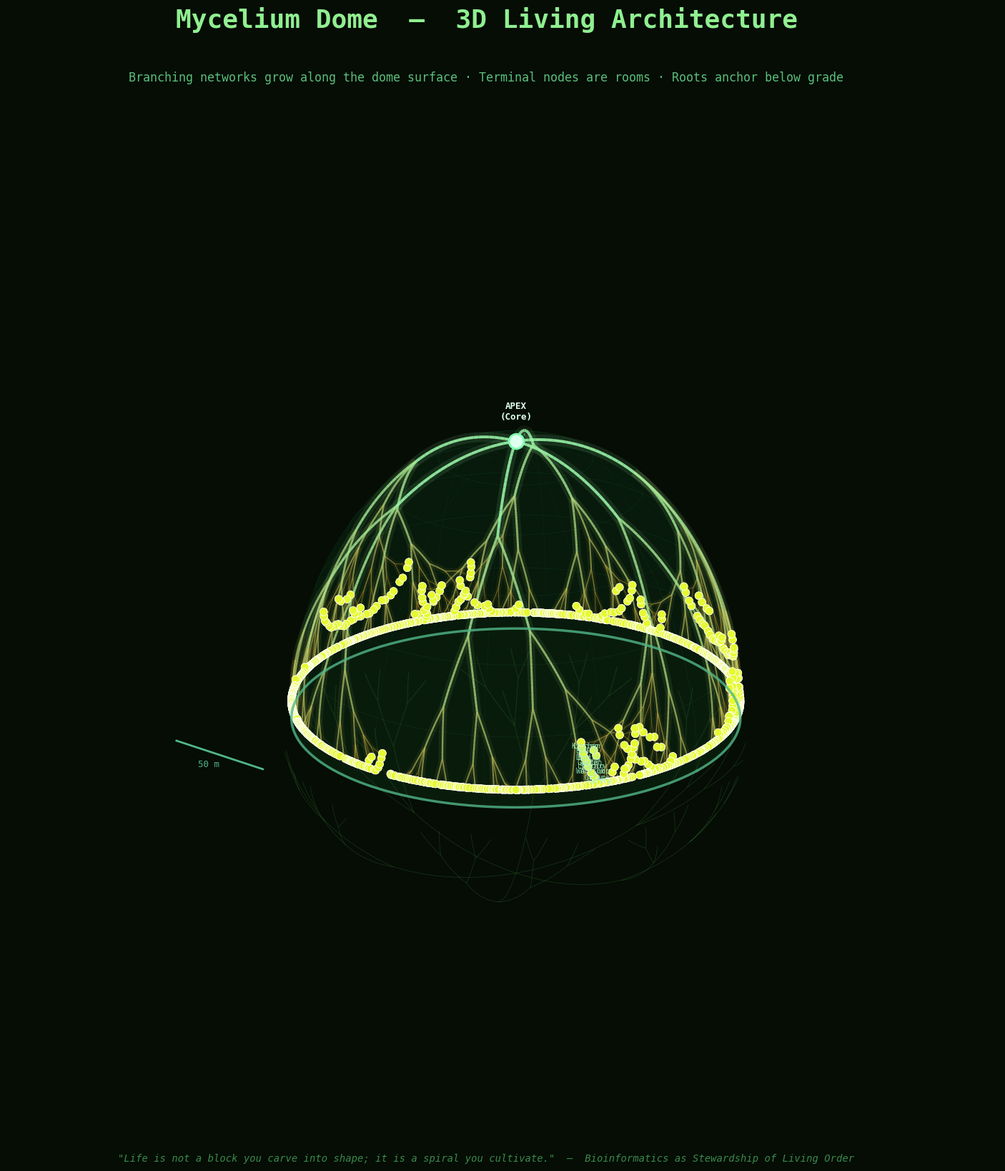

The script that saved this image: (Note: this script raises an exception after producing the figure.)
#!/usr/bin/env python3
"""
Mycelium Dome — 3D living structure.
Projects the 2D mycelium branching network onto a hemisphere.
"""

import numpy as np
import matplotlib
matplotlib.use("Agg")
import matplotlib.pyplot as plt
import matplotlib.colors as mcolors
from mpl_toolkits.mplot3d import Axes3D          # noqa: F401
from mpl_toolkits.mplot3d.art3d import Line3DCollection
import random, math, os

random.seed(42)
np.random.seed(42)

OUTPUT = "/mnt/c/Users/SajcS/Desktop/Living works by the word/living_architecture_images/07_mycelium_dome_3d.png"

R = 1.0          # dome radius
PHI_G = (1 + math.sqrt(5)) / 2

# ── 1. Generate 2D branching network inside unit disk ────────────────────────
class Segment:
    def __init__(self, x1, y1, x2, y2, depth):
        self.x1, self.y1 = x1, y1
        self.x2, self.y2 = x2, y2
        self.depth = depth

class Node:
    def __init__(self, x, y, depth):
        self.x, self.y = x, y
        self.depth = depth

segments = []
nodes    = []

def branch(x, y, angle, length, depth, spread=0.42):
    if depth == 0 or length < 0.012:
        nodes.append(Node(x, y, depth))
        return
    x2 = x + length * math.cos(angle)
    y2 = y + length * math.sin(angle)
    # keep inside unit disk
    r  = math.hypot(x2, y2)
    if r > 0.96:
        x2, y2 = x2 * 0.96/r, y2 * 0.96/r
    segments.append(Segment(x, y, x2, y2, depth))
    jit = (random.random() - 0.5) * 0.28
    branch(x2, y2, angle - spread + jit, length * 0.67, depth - 1, spread * 0.93)
    branch(x2, y2, angle + spread + jit, length * 0.67, depth - 1, spread * 0.93)
    if depth >= 4 and random.random() < 0.38:
        branch(x2, y2, angle + jit*1.6, length * 0.52, depth - 2, spread)

# 6 primary arms from apex
primary_angles = [i * math.pi/3 for i in range(6)]
for pa in primary_angles:
    branch(0, 0, pa, 0.38, depth=8, spread=0.40)

# ── 2. Map (x, y) inside unit disk → point on dome hemisphere ────────────────
# Azimuthal equal-area-like:
#   r_2d ∈ [0,1]  →  polar angle theta ∈ [0, pi/2]
#   phi stays the same

INTERP = 20   # sub-samples per segment for geodesic accuracy

def to_sphere(x, y):
    """2D disk point → 3D hemisphere point."""
    rd  = min(math.hypot(x, y), 1.0)
    phi = math.atan2(y, x)
    # Linear mapping: r=0 → top (theta=0), r=1 → equator (theta=pi/2)
    theta = rd * math.pi / 2
    X = R * math.sin(theta) * math.cos(phi)
    Y = R * math.sin(theta) * math.sin(phi)
    Z = R * math.cos(theta)
    return X, Y, Z

def geodesic_pts(x1, y1, x2, y2, n=INTERP):
    """Sample n+1 points along the dome between two 2D disk positions."""
    pts = []
    for k in range(n + 1):
        t  = k / n
        xi = x1 + (x2 - x1) * t
        yi = y1 + (y2 - y1) * t
        pts.append(to_sphere(xi, yi))
    return pts

# ── 3. Colour helpers ─────────────────────────────────────────────────────────
MAX_DEPTH = 8

def branch_color(depth, alpha_scale=1.0):
    """Gold (shallow) → teal-green (deep tips)."""
    t = depth / MAX_DEPTH
    r = 0.95 - 0.35 * t
    g = 0.60 + 0.35 * t
    b = 0.10 + 0.55 * t
    a = (0.35 + 0.55 * (depth / MAX_DEPTH)) * alpha_scale
    return (r, g, b, a)

def node_color(depth):
    t = 1 - depth / MAX_DEPTH
    r = int(80  + 150*t)
    g = int(200 +  50*t)
    b = int(150 - 100*t)
    return (r/255, g/255, b/255)

# ── 4. Build 3D collections ───────────────────────────────────────────────────
# Segments, grouped by depth for Line3DCollection layers
depth_segs = {d: [] for d in range(MAX_DEPTH + 1)}
for seg in segments:
    pts = geodesic_pts(seg.x1, seg.y1, seg.x2, seg.y2)
    for k in range(len(pts) - 1):
        depth_segs[seg.depth].append([pts[k], pts[k+1]])

# ── 5. Plot ───────────────────────────────────────────────────────────────────
BG = "#050D05"

fig = plt.figure(figsize=(18, 18), facecolor=BG)
ax  = fig.add_subplot(111, projection="3d", computed_zorder=False)
ax.set_facecolor(BG)
ax.patch.set_facecolor(BG)

# ── 5a. Dome mesh (semi-transparent layered surfaces) ────────────────────────
phi_d   = np.linspace(0, 2*np.pi, 120)
theta_d = np.linspace(0, np.pi/2, 60)
Phi, Theta = np.meshgrid(phi_d, theta_d)

Xd = R * np.sin(Theta) * np.cos(Phi)
Yd = R * np.sin(Theta) * np.sin(Phi)
Zd = R * np.cos(Theta)

# Outer shell — very faint organic green
ax.plot_surface(Xd, Yd, Zd,
                facecolor=(0.06, 0.22, 0.10),
                alpha=0.18, linewidth=0, antialiased=True, zorder=1)

# Latitude rings (structural ribs)
for theta_val in np.linspace(0.1, np.pi/2, 7):
    xr = R * np.sin(theta_val) * np.cos(phi_d)
    yr = R * np.sin(theta_val) * np.sin(phi_d)
    zr = np.full_like(phi_d, R * np.cos(theta_val))
    ax.plot(xr, yr, zr, color="#1A4A2A", lw=0.5, alpha=0.35, zorder=2)

# Longitude ribs
for phi_val in np.linspace(0, 2*np.pi, 13):
    xm = R * np.sin(theta_d) * np.cos(phi_val)
    ym = R * np.sin(theta_d) * np.sin(phi_val)
    zm = R * np.cos(theta_d)
    ax.plot(xm, ym, zm, color="#1A4A2A", lw=0.4, alpha=0.25, zorder=2)

# ── 5b. Ground ring ───────────────────────────────────────────────────────────
t_ring = np.linspace(0, 2*np.pi, 300)
ax.plot(np.cos(t_ring), np.sin(t_ring), np.zeros(300),
        color="#52B788", lw=2.5, alpha=0.80, zorder=10)

# Ground disc (very subtle)
r_disc  = np.linspace(0, 1, 30)
phi_disc= np.linspace(0, 2*np.pi, 120)
Rd, Pd  = np.meshgrid(r_disc, phi_disc)
Xgr = Rd * np.cos(Pd)
Ygr = Rd * np.sin(Pd)
Zgr = np.zeros_like(Xgr)
ax.plot_surface(Xgr, Ygr, Zgr, facecolor=(0.06, 0.18, 0.08),
                alpha=0.30, linewidth=0, zorder=0)

# ── 5c. Glow pass — thick blurred lines per depth ────────────────────────────
for depth in range(1, MAX_DEPTH + 1):
    segs = depth_segs[depth]
    if not segs:
        continue
    col  = branch_color(depth, alpha_scale=0.12)
    lc   = Line3DCollection(segs, colors=[col]*len(segs),
                             linewidths=depth * 0.9 + 3, zorder=3)
    ax.add_collection3d(lc)

# ── 5d. Primary branch lines ─────────────────────────────────────────────────
for depth in range(1, MAX_DEPTH + 1):
    segs = depth_segs[depth]
    if not segs:
        continue
    col  = branch_color(depth, alpha_scale=1.0)
    lw   = max(0.4, (depth / MAX_DEPTH) * 2.8)
    lc   = Line3DCollection(segs, colors=[col]*len(segs),
                             linewidths=lw, zorder=4)
    ax.add_collection3d(lc)

# ── 5e. Root system below equator (mirrored, dim) ────────────────────────────
root_segs = []
for seg in segments:
    if seg.depth >= 5:   # only deep branches become roots
        pts = geodesic_pts(seg.x1, seg.y1, seg.x2, seg.y2, n=8)
        for k in range(len(pts)-1):
            p1, p2 = pts[k], pts[k+1]
            # Flip Z, scale outward slightly, drop below ground
            r1 = (p1[0]*1.05, p1[1]*1.05, -abs(p1[2])*0.6)
            r2 = (p2[0]*1.05, p2[1]*1.05, -abs(p2[2])*0.6)
            root_segs.append([r1, r2])

if root_segs:
    root_lc = Line3DCollection(root_segs,
                               colors=[(0.3, 0.6, 0.25, 0.25)]*len(root_segs),
                               linewidths=0.6, zorder=1)
    ax.add_collection3d(root_lc)

# ── 5f. Terminal room nodes ───────────────────────────────────────────────────
room_labels = [
    "Living", "Kitchen", "Study", "Bed 1", "Bed 2", "Dining",
    "Bath", "Garden", "Library", "Studio", "Workshop", "Atrium",
    "Office", "Play", "Pantry",
]

node_scatter_x, node_scatter_y, node_scatter_z = [], [], []
node_colors_list = []
node_sizes  = []

for i, nd in enumerate(nodes):
    X3, Y3, Z3 = to_sphere(nd.x, nd.y)
    node_scatter_x.append(X3)
    node_scatter_y.append(Y3)
    node_scatter_z.append(Z3)
    node_colors_list.append(node_color(nd.depth))
    node_sizes.append(max(12, 60 * (1 - nd.depth/MAX_DEPTH)**1.5))

ax.scatter(node_scatter_x, node_scatter_y, node_scatter_z,
           c=node_colors_list, s=node_sizes, alpha=0.95,
           edgecolors=(1,1,1,0.3), linewidths=0.5, zorder=8)

# Label a selection of terminal nodes
labeled = 0
for i, nd in enumerate(nodes):
    if nd.depth == 0 and labeled < len(room_labels):
        X3, Y3, Z3 = to_sphere(nd.x, nd.y)
        label = room_labels[labeled]
        ax.text(X3*1.07, Y3*1.07, Z3*1.04, label,
                fontsize=7, color="#A0EFC0", ha="center", va="center",
                fontfamily="monospace", alpha=0.85, zorder=9)
        labeled += 1

# ── 5g. Apex node ─────────────────────────────────────────────────────────────
ax.scatter([0], [0], [R], c=["#DFFFEF"], s=220, zorder=12,
           edgecolors=["#80FFB0"], linewidths=2)
ax.text(0, 0, R + 0.07, "APEX\n(Core)", color="#DFFFEF", fontsize=9,
        ha="center", va="bottom", fontweight="bold", fontfamily="monospace")

# ── 5h. Scale bar & compass at base ──────────────────────────────────────────
ax.plot([-1.0, -0.5], [-1.15, -1.15], [0, 0], color="#52B788", lw=2)
ax.text(-0.75, -1.22, 0, "50 m", color="#52B788", fontsize=9,
        ha="center", va="top", fontfamily="monospace")

# ── 6. Axes & camera ─────────────────────────────────────────────────────────
ax.set_xlim(-1.3, 1.3)
ax.set_ylim(-1.3, 1.3)
ax.set_zlim(-0.5, 1.5)
ax.set_box_aspect([1, 1, 1])
ax.set_axis_off()

# Camera
ax.view_init(elev=22, azim=-52)
ax.dist = 7.5

# ── 7. Lighting simulation — overlay a radial gradient ───────────────────────
# (Fake ambient occlusion: darken edges via a PNG overlay drawn on the axes)

# ── 8. Title & annotation ────────────────────────────────────────────────────
fig.text(0.50, 0.94,
         "Mycelium Dome  —  3D Living Architecture",
         ha="center", va="center",
         color="#90EF90", fontsize=26, fontweight="bold", fontfamily="monospace")

fig.text(0.50, 0.895,
         "Branching networks grow along the dome surface · Terminal nodes are rooms · Roots anchor below grade",
         ha="center", va="center",
         color="#5ABF7A", fontsize=12, fontfamily="monospace")

fig.text(0.50, 0.055,
         '"Life is not a block you carve into shape; it is a spiral you cultivate."'
         '  —  Bioinformatics as Stewardship of Living Order',
         ha="center", va="center",
         color="#3A8A4A", fontsize=10, fontstyle="italic", fontfamily="monospace")

# ── 9. Save ───────────────────────────────────────────────────────────────────
plt.savefig(OUTPUT, dpi=220, facecolor=BG, bbox_inches="tight",
            pad_inches=0.2)
plt.close()
print(f"Saved: {OUTPUT}")
